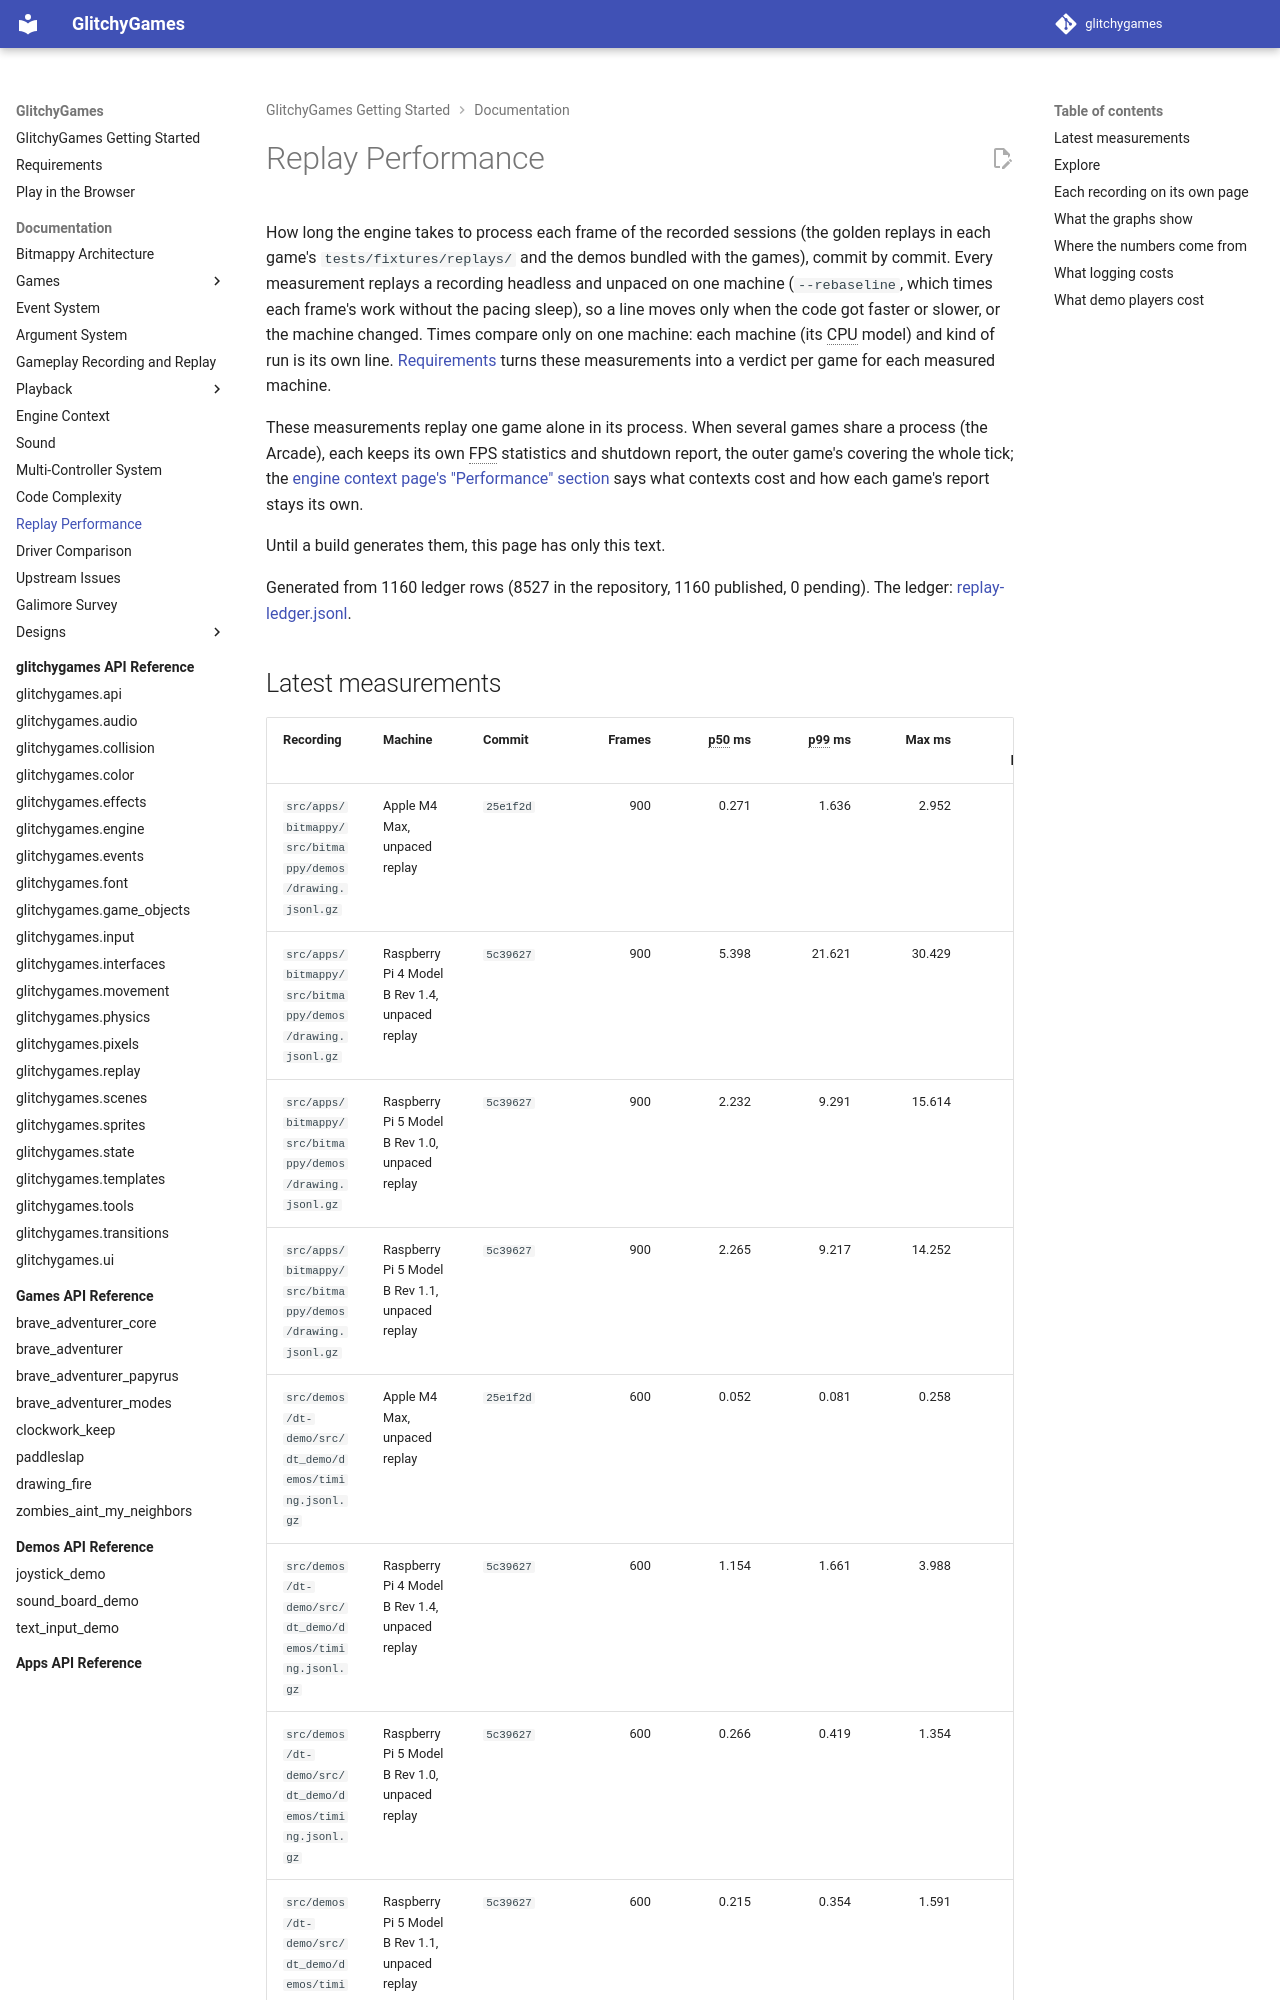

repository: terrysimons/glitchygames · page: quality/performance/index.html · generator: mkdocs

# Replay Performance

How long the engine takes to process each frame of the recorded sessions (the golden replays in
each game's `tests/fixtures/replays/` and the demos bundled with the games), commit by commit. Every
measurement replays a recording headless and unpaced on one machine (`--rebaseline`, which times
each frame's work without the pacing sleep), so a line moves only when the code got faster or
slower, or the machine changed. Times compare only on one machine: each machine (its CPU model)
and kind of run is its own line. [Requirements](../requirements.md) turns these measurements into a
verdict per game for each measured machine.

These measurements replay one game alone in its process. When several games share a process
(the Arcade), each keeps its own FPS statistics and shutdown report, the outer game's covering
the whole tick; the [engine context page's "Performance" section](../architecture/engine_context.md#performance)
says what contexts cost and how each game's report stays its own.

Until a build generates them, this page has only this text.

--8<-- "docs/quality/metrics/performance_graphs.md"
